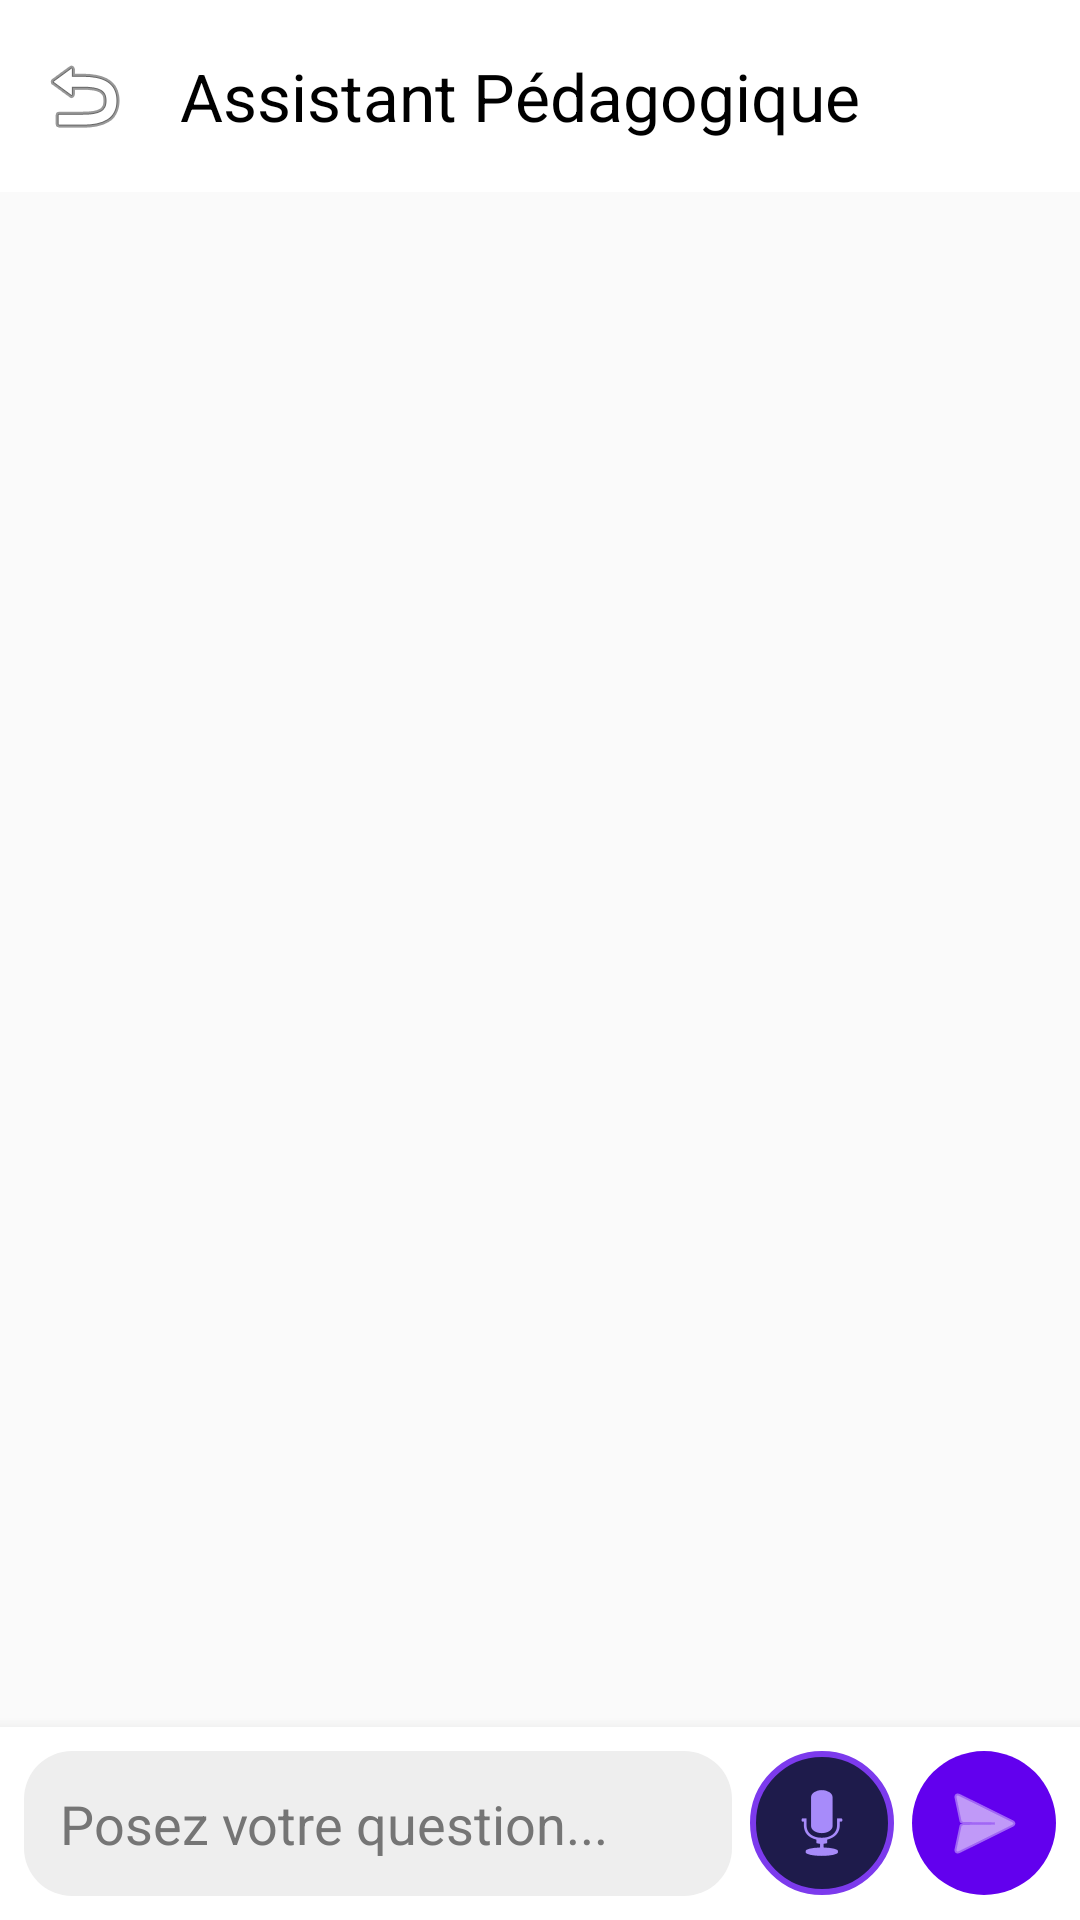

Android layout source for this screen:
<!-- AndroidManifest.xml: application theme Theme.ProgrammingQuiz_Bidaoui -->
<!-- res/layout/activity_chat.xml -->
<?xml version="1.0" encoding="utf-8"?>
<androidx.constraintlayout.widget.ConstraintLayout xmlns:android="http://schemas.android.com/apk/res/android"
    xmlns:app="http://schemas.android.com/apk/res-auto"
    xmlns:tools="http://schemas.android.com/tools"
    android:layout_width="match_parent"
    android:layout_height="match_parent"
    android:background="@color/background"
    tools:context=".activities.ChatActivity">

    <com.google.android.material.appbar.MaterialToolbar
        android:id="@+id/toolbarChat"
        android:layout_width="match_parent"
        android:layout_height="?attr/actionBarSize"
        android:background="@color/surface"
        app:title="Assistant Pédagogique"
        app:titleTextColor="@color/on_surface"
        app:layout_constraintTop_toTopOf="parent"
        app:navigationIcon="@android:drawable/ic_menu_revert" />

    <androidx.recyclerview.widget.RecyclerView
        android:id="@+id/recyclerViewChat"
        android:layout_width="match_parent"
        android:layout_height="0dp"
        android:padding="8dp"
        android:clipToPadding="false"
        app:layout_constraintTop_toBottomOf="@id/toolbarChat"
        app:layout_constraintBottom_toTopOf="@id/layoutInput" />

    
    <LinearLayout
        android:id="@+id/layoutInput"
        android:layout_width="match_parent"
        android:layout_height="wrap_content"
        android:orientation="horizontal"
        android:padding="8dp"
        android:background="@color/surface"
        android:elevation="8dp"
        android:gravity="center_vertical"
        app:layout_constraintBottom_toBottomOf="parent">

        
        <EditText
            android:id="@+id/etMessage"
            android:layout_width="0dp"
            android:layout_height="wrap_content"
            android:layout_weight="1"
            android:hint="Posez votre question..."
            android:padding="12dp"
            android:background="@drawable/bg_rounded_input"
            android:backgroundTint="@color/surface_variant"
            android:textColor="@color/on_surface"
            android:textColorHint="@color/textSecondary"
            android:maxLines="3"
            android:inputType="textMultiLine" />

        
        <ImageButton
            android:id="@+id/btnMic"
            android:layout_width="48dp"
            android:layout_height="48dp"
            android:layout_marginStart="6dp"
            android:background="@drawable/bg_btn_mic"
            android:src="@android:drawable/ic_btn_speak_now"
            android:padding="10dp"
            android:contentDescription="Voice input"
            app:tint="#A78BFA" />

        
        <ImageButton
            android:id="@+id/btnSend"
            android:layout_width="48dp"
            android:layout_height="48dp"
            android:layout_marginStart="6dp"
            android:background="@drawable/circle_bg"
            android:backgroundTint="@color/primary"
            android:src="@android:drawable/ic_menu_send"
            app:tint="@color/on_primary" />

    </LinearLayout>

    
    <TextView
        android:id="@+id/tvListening"
        android:layout_width="wrap_content"
        android:layout_height="wrap_content"
        android:layout_marginBottom="12dp"
        android:background="#CC1E1B4B"
        android:paddingHorizontal="20dp"
        android:paddingVertical="8dp"
        android:text="🎙️  Écoute en cours..."
        android:textColor="#A78BFA"
        android:textSize="14sp"
        android:textStyle="bold"
        android:visibility="gone"
        android:elevation="10dp"
        app:layout_constraintBottom_toTopOf="@id/layoutInput"
        app:layout_constraintStart_toStartOf="parent"
        app:layout_constraintEnd_toEndOf="parent" />

</androidx.constraintlayout.widget.ConstraintLayout>
<!-- resources referenced by this layout -->
<resources>
  <color name="background">#FAFAFA</color>
  <color name="on_primary">#FFFFFF</color>
  <color name="on_surface">#000000</color>
  <color name="primary">#6200EE</color>
  <color name="surface">#FFFFFF</color>
  <color name="surface_variant">#EEEEEE</color>
  <color name="textSecondary">#757575</color>
  <!-- drawable bg_btn_mic (drawable) -->
  <?xml version="1.0" encoding="utf-8"?>
  <selector xmlns:android="http://schemas.android.com/apk/res/android">
      
      <item android:state_activated="true">
          <shape android:shape="oval">
              <solid android:color="#A855F7" />
          </shape>
      </item>
      
      <item>
          <shape android:shape="oval">
              <solid android:color="#1E1B4B" />
              <stroke android:color="#7C3AED" android:width="2dp" />
          </shape>
      </item>
  </selector>
  <!-- drawable bg_rounded_input (drawable) -->
  <?xml version="1.0" encoding="utf-8"?>
  <shape xmlns:android="http://schemas.android.com/apk/res/android">
      <solid android:color="@color/surface_variant"/>
      <corners android:radius="16dp"/>
  </shape>
  <!-- drawable circle_bg (drawable) -->
  <?xml version="1.0" encoding="utf-8"?>
  <shape xmlns:android="http://schemas.android.com/apk/res/android"
      android:shape="oval">
      <solid android:color="#2E2E2E"/> 
  </shape>
  <style name="Theme.ProgrammingQuiz_Bidaoui" parent="Base.Theme.ProgrammingQuiz_Bidaoui" />
  <style name="Base.Theme.ProgrammingQuiz_Bidaoui" parent="Theme.Material3.DayNight.NoActionBar">
          
          
      </style>
</resources>
